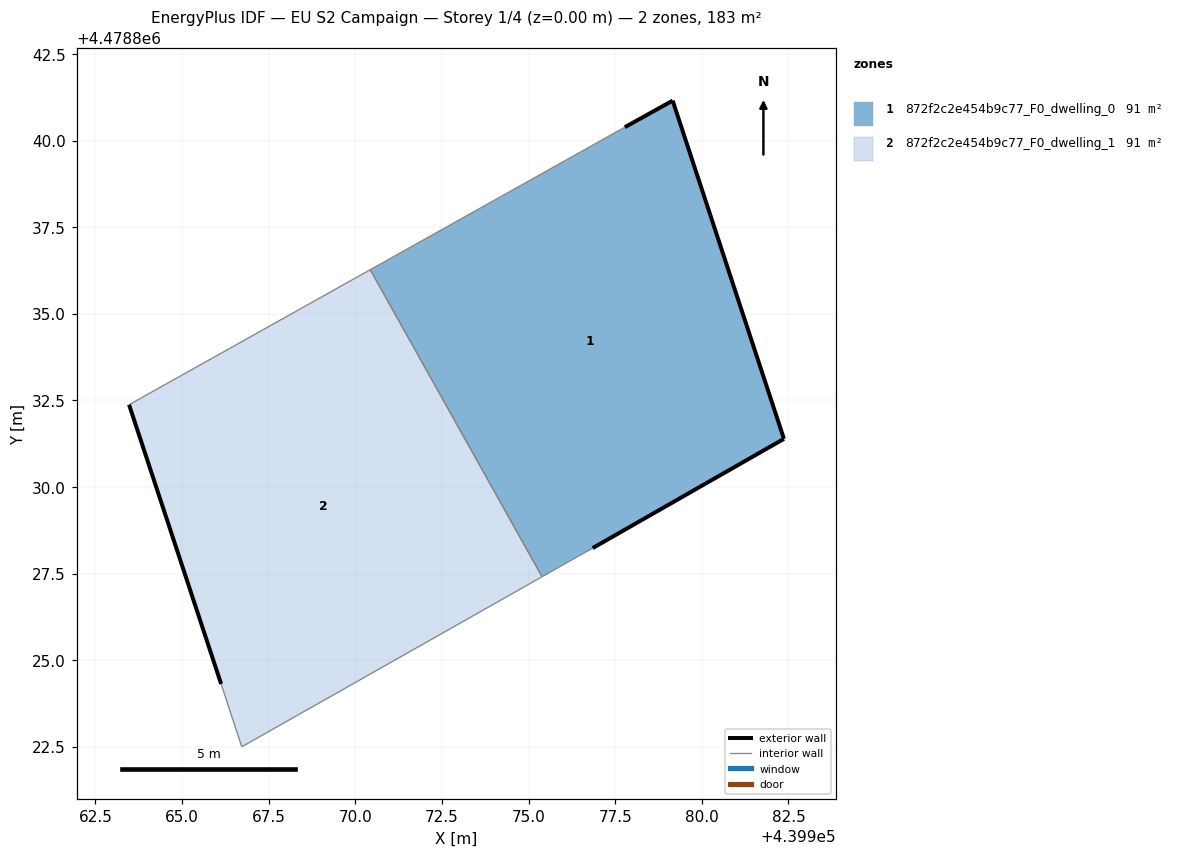
=== STOREY PLAN SPEC (per zone: floor XY polygon, exterior-wall plan segments, windows/doors) ===
zone 1: 872f2c2e454b9c77_F0_dwelling_0  (91.3 m²)
  floor: (439982.37, 4478831.39) (439979.16, 4478841.15) (439977.78, 4478840.39) (439970.43, 4478836.27) (439975.39, 4478827.41) (439976.85, 4478828.24)
  exterior wall: (439977.78, 4478840.39) – (439979.16, 4478841.15)  [1.6 m]
  exterior wall: (439979.16, 4478841.15) – (439982.37, 4478831.39)  [10.3 m]
  exterior wall: (439982.37, 4478831.39) – (439976.85, 4478828.24)  [6.4 m]
  interior walls: 3
zone 2: 872f2c2e454b9c77_F0_dwelling_1  (91.3 m²)
  floor: (439975.39, 4478827.41) (439970.43, 4478836.27) (439963.47, 4478832.38) (439966.13, 4478824.32) (439966.72, 4478822.50)
  exterior wall: (439966.13, 4478824.32) – (439963.47, 4478832.38)  [8.5 m]
  interior walls: 4

=== DERIVED (storey summary) ===
Building: EU S2 Campaign
Storey: 1 of 4  (floor level z = 0.00 m)
Storey gross floor area: 182.5 m²
Zones on this storey: 2
  - 872f2c2e454b9c77_F0_dwelling_0: floor 91.3 m²; exterior wall 18.2 m (54.6 m²); WWR 0.0%
  - 872f2c2e454b9c77_F0_dwelling_1: floor 91.3 m²; exterior wall 8.5 m (25.5 m²); WWR 0.0%
Zone adjacency (shared interzone walls):
  - 872f2c2e454b9c77_F0_dwelling_0 ↔ 872f2c2e454b9c77_F0_dwelling_1